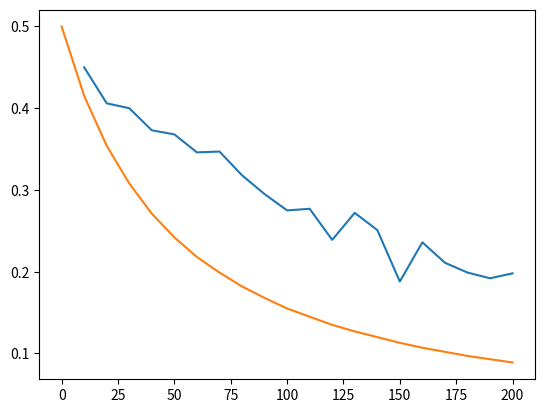

The script that saved this image:
import numpy as np
import matplotlib.pyplot as plt
import random

#Generate dataset:
def sampleOneExample(numberLength: int):
	# Numberlength is the length in binary (-1, 1) encoded number
	return np.array([random.randrange(2) * 2 - 1 for _ in range(numberLength * 2)])

def getTrainingSet(numberLength: int, p: int):
	trainingSet = np.ndarray(shape = (p, 2 * numberLength), dtype = int)
	for exampleIdx, _ in enumerate(trainingSet):
		trainingSet[exampleIdx] = sampleOneExample(numberLength)
	return trainingSet


def perceptronLabel(weights, inputs):
	if np.dot(weights, inputs) > 0: return 1 # this is a fancy way to do a dot product. Note we therefore require both have length N
	else: return -1

def targetLabel(input):
	inputA = ''
	for digit in input[:len(input)//2]:
		if digit == 1:
			inputA = inputA + '1'
		else:
			inputA = inputA + '0'

	inputB = ''
	for digit in input[len(input)//2:]:
		if digit == 1:
			inputB = inputB + '1'
		else:
			inputB = inputB + '0'

	if int(inputA, 2) > int(inputB, 2): return 1
	else: return -1 

def getGenErr(weights):
	# I haven't figured out how to get an exact value for the gen err, so here I do it numerically:
	numIter = 100
	successCount = 0
	testSet = getTrainingSet(len(weights)//2, numIter)
	for exampleIdx, _ in enumerate(testSet):
		if (perceptronLabel(weights, testSet[exampleIdx]) == targetLabel(testSet[exampleIdx])):
			successCount += 1
	return (1 - successCount / numIter)

def trainPerceptron(startingWeights, trainingSet):
	weights = startingWeights
	for example in trainingSet:
		# We apply the perceptron training algorithm, as does the book
		if np.dot(startingWeights, example) * targetLabel(example) <= 0:
			# Update the weight vector:
			weights = startingWeights + example * targetLabel(example)/np.sqrt(len(example//2))
	return weights

def AnnealedGenErr(alpha: float):
	x = np.linspace(0.001, 0.999, 999)
	f = lambda epsilon: 0.5*np.log((np.sin(np.pi * epsilon)**2)) + alpha * np.log(1 - epsilon)
	fs = f(x)
	return x[np.argmax(fs)]


def runRankingExperiment(numSimulations: int = 10, numberLength: int = 10):
	pList = [i * 10 for i in range(21)]
	generalizationErrors = np.ndarray(shape = (len(pList), numSimulations))
	print(generalizationErrors.shape)
	for simIdx in range(numSimulations):
		trainingSet = getTrainingSet(numberLength, max(pList))
		weights = np.random.rand(trainingSet.shape[1]) * 2 - 1 # initialize perceptron

		# We train in intervals, therefore we have len(pList) - 1 intervals
		for pIdx in range(len(pList)-1):
			weights = trainPerceptron(weights, trainingSet[pList[pIdx]:pList[pIdx + 1]])
			generalizationErrors[pIdx, simIdx] = getGenErr(weights)

	# We trained in intervals, therefore we leave out 1 of the pList in both x- and y-axes 
	plt.plot(pList[1:], [np.mean(generalizationErrors[i, :]) for i in range(len(pList) - 1)])

	#Obtain generalization error through annealed approximation (see book) and plot
	AnnealedErrorList = [AnnealedGenErr(p / (numberLength * 2)) for p in pList]
	plt.plot(pList, AnnealedErrorList)
	plt.show()

runRankingExperiment()



